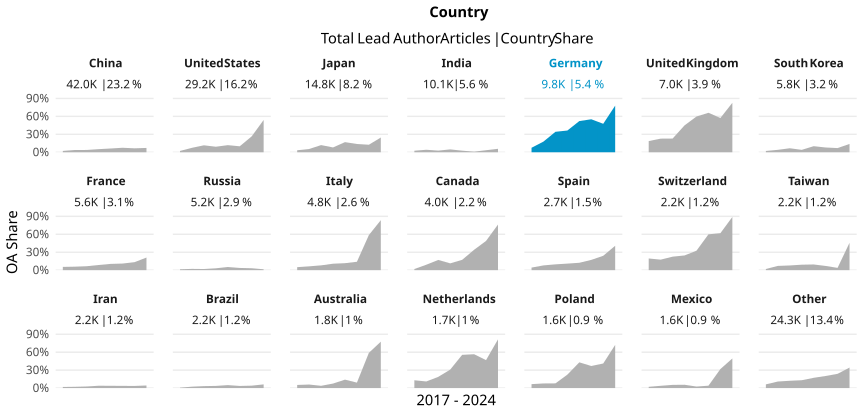

Source data for this figure (header and first rows):
country_name_fct, cr_year, articles, cc_total, prop
China, '17, 4742, 105, 0.02214
China, '18, 5133, 193, 0.0376
China, '19, 5354, 205, 0.03829
China, '20, 5685, 294, 0.05172
China, '21, 5108, 320, 0.06265
China, '22, 4590, 344, 0.07495
China, '23, 6569, 432, 0.06576
China, '24, 4790, 345, 0.07203
United States, '17, 5140, 113, 0.02198
United States, '18, 4563, 338, 0.07407
United States, '19, 3325, 386, 0.1161
United States, '20, 4231, 391, 0.09241
United States, '21, 3133, 372, 0.1187
United States, '22, 3651, 364, 0.0997
United States, '23, 3468, 922, 0.2659
United States, '24, 1732, 935, 0.5398
Japan, '17, 2655, 88, 0.03315
Japan, '18, 2656, 145, 0.05459
Japan, '19, 1596, 191, 0.1197
Japan, '20, 2417, 194, 0.08026
Japan, '21, 1479, 250, 0.169
Japan, '22, 1477, 204, 0.1381
Japan, '23, 1576, 198, 0.1256
Japan, '24, 982, 242, 0.2464
India, '17, 825, 21, 0.02545
India, '18, 892, 37, 0.04148
India, '19, 881, 24, 0.02724
India, '20, 1178, 56, 0.04754
India, '21, 1100, 29, 0.02636
India, '22, 2195, 22, 0.01002
India, '23, 1635, 55, 0.03364
India, '24, 1441, 83, 0.0576
Germany, '17, 1546, 116, 0.07503
Germany, '18, 1406, 251, 0.1785
Germany, '19, 1138, 389, 0.3418
Germany, '20, 1365, 496, 0.3634
Germany, '21, 1093, 570, 0.5215
Germany, '22, 1148, 633, 0.5514
Germany, '23, 1435, 683, 0.476
Germany, '24, 661, 515, 0.7791
United Kingdom, '17, 1129, 211, 0.1869
United Kingdom, '18, 1011, 230, 0.2275
United Kingdom, '19, 861, 197, 0.2288
United Kingdom, '20, 1043, 469, 0.4497
United Kingdom, '21, 843, 504, 0.5979
United Kingdom, '22, 847, 559, 0.66
United Kingdom, '23, 821, 470, 0.5725
United Kingdom, '24, 473, 391, 0.8266
South Korea, '17, 882, 19, 0.02154
South Korea, '18, 1037, 42, 0.0405
South Korea, '19, 733, 49, 0.06685
South Korea, '20, 1051, 42, 0.03996
South Korea, '21, 454, 46, 0.1013
South Korea, '22, 630, 50, 0.07937
South Korea, '23, 718, 50, 0.06964
South Korea, '24, 295, 41, 0.139
France, '17, 936, 51, 0.05449
France, '18, 839, 49, 0.0584
France, '19, 683, 45, 0.06589
France, '20, 843, 73, 0.0866
... 108 more rows
